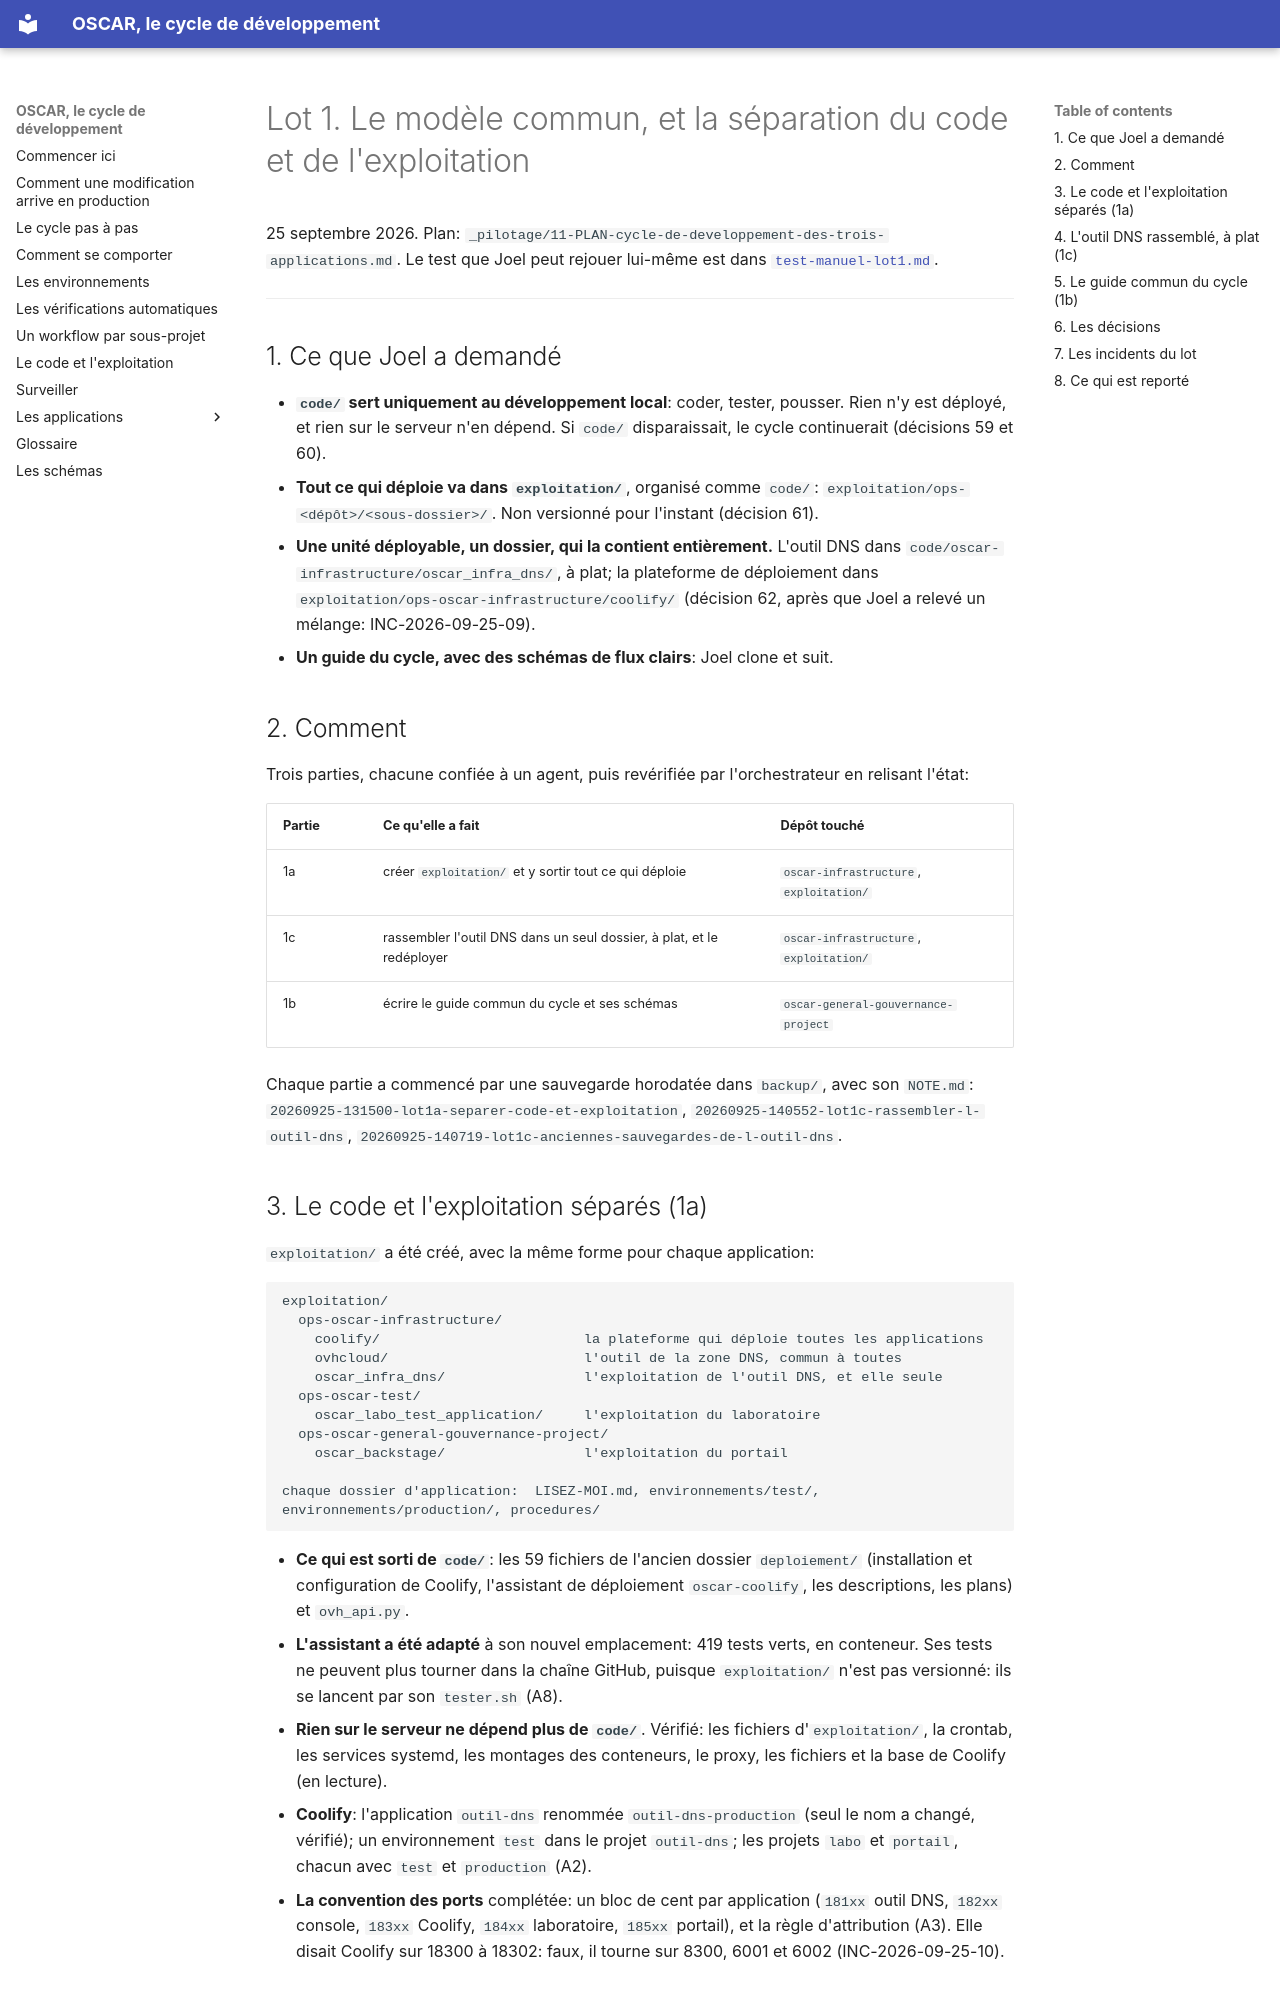

repository: oscar-organisation/oscar-general-gouvernance-project · page: evolutions/2026-09-cycle-de-developpement/rapport-evolution/rapport-lot1/index.html · generator: mkdocs

# Lot 1. Le modèle commun, et la séparation du code et de l'exploitation

25 septembre 2026. Plan: `_pilotage/11-PLAN-cycle-de-developpement-des-trois-applications.md`.
Le test que Joel peut rejouer lui-même est dans [`test-manuel-lot1.md`](test-manuel-lot1.md).

---

## 1. Ce que Joel a demandé

- **`code/` sert uniquement au développement local**: coder, tester, pousser.
  Rien n'y est déployé, et rien sur le serveur n'en dépend. Si `code/`
  disparaissait, le cycle continuerait (décisions 59 et 60).
- **Tout ce qui déploie va dans `exploitation/`**, organisé comme `code/`:
  `exploitation/ops-<dépôt>/<sous-dossier>/`. Non versionné pour l'instant
  (décision 61).
- **Une unité déployable, un dossier, qui la contient entièrement.** L'outil
  DNS dans `code/oscar-infrastructure/oscar_infra_dns/`, à plat; la plateforme
  de déploiement dans `exploitation/ops-oscar-infrastructure/coolify/`
  (décision 62, après que Joel a relevé un mélange: INC-2026-09-25-09).
- **Un guide du cycle, avec des schémas de flux clairs**: Joel clone et suit.

## 2. Comment

Trois parties, chacune confiée à un agent, puis revérifiée par l'orchestrateur
en relisant l'état:

| Partie | Ce qu'elle a fait | Dépôt touché |
|---|---|---|
| 1a | créer `exploitation/` et y sortir tout ce qui déploie | `oscar-infrastructure`, `exploitation/` |
| 1c | rassembler l'outil DNS dans un seul dossier, à plat, et le redéployer | `oscar-infrastructure`, `exploitation/` |
| 1b | écrire le guide commun du cycle et ses schémas | `oscar-general-gouvernance-project` |

Chaque partie a commencé par une sauvegarde horodatée dans `backup/`, avec son
`NOTE.md`: `20260925-131500-lot1a-separer-code-et-exploitation`,
`20260925-140552-lot1c-rassembler-l-outil-dns`,
`20260925-140719-lot1c-anciennes-sauvegardes-de-l-outil-dns`.
